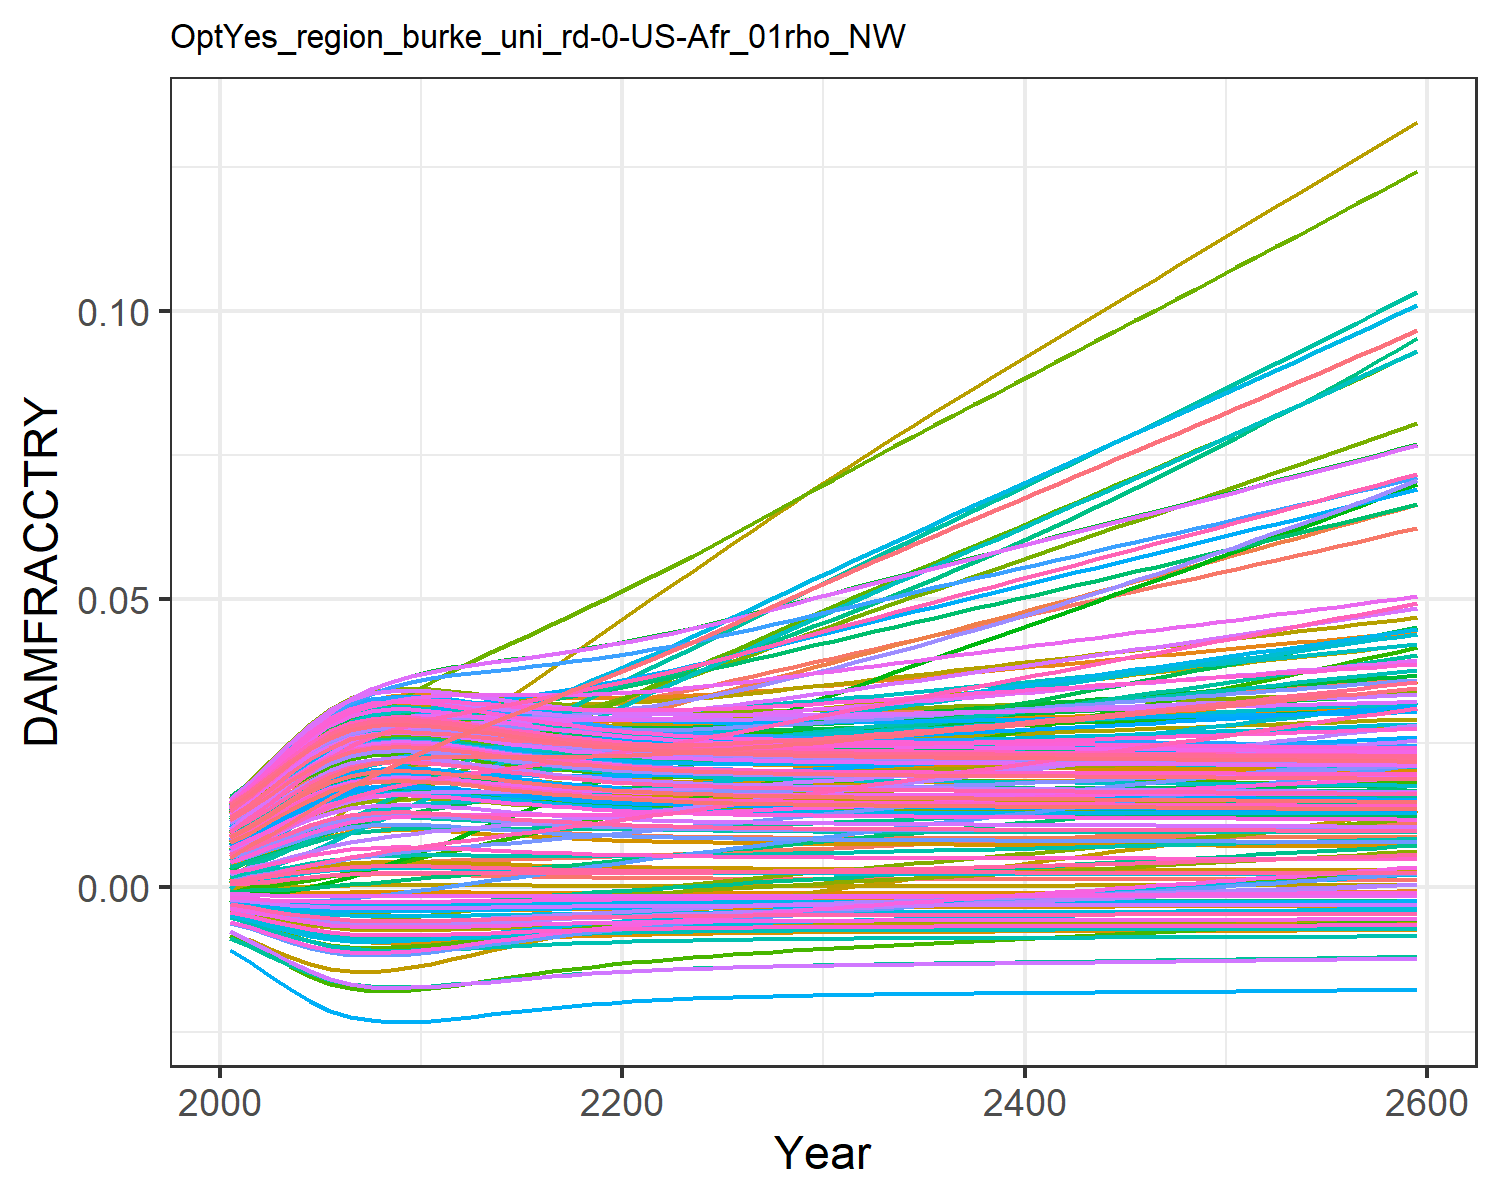

Source data for this figure (header and first rows):
0.0004944558363300738, 0.009035041868853537, 0.0010779841660710774, 0.0127878253965087, 0.00461966740140384, -0.0036702585896140017, 0.005396870574371772, -0.004468618289771348, 0.0015197870186281555, 0.007712177554695604, -0.002175850673307704, 0.01452616220537947, 0.014177142238750337, 0.011646475765467606, -0.0008179012320524119, 0.01390162019000104, 0.012861461062364172, -0.0023375822918926628, -0.004484082233695831, 0.01275811598117009, 0.004026221859281131, 0.00963568972124365, 0.014346147544533642, 0.01391696621400593
0.0007213, 0.01154, 0.001574, 0.01559, 0.00555, -0.004316, 0.008096, -0.005253, 0.001935, 0.009241, -0.002428, 0.01742, 0.01691, 0.01388, -0.0008842, 0.01675, 0.01499, -0.002692, -0.005372, 0.01512, 0.004919, 0.01156, 0.01675, 0.01646
0.001013, 0.01393, 0.002015, 0.01862, 0.006657, -0.005033, 0.009816, -0.006125, 0.002445, 0.01104, -0.002747, 0.02056, 0.0201, 0.01649, -0.0009316, 0.01994, 0.01746, -0.003074, -0.006368, 0.01787, 0.005982, 0.0138, 0.01954, 0.01942
0.001338, 0.01653, 0.002526, 0.02175, 0.007802, -0.005716, 0.01183, -0.006962, 0.002988, 0.01288, -0.003016, 0.02382, 0.02333, 0.01915, -0.0009463, 0.02321, 0.01995, -0.003421, -0.007334, 0.02065, 0.007084, 0.01608, 0.02235, 0.02241
0.00166, 0.01904, 0.003037, 0.02464, 0.008865, -0.0063, 0.01383, -0.00768, 0.003507, 0.01456, -0.003216, 0.02684, 0.02628, 0.02159, -0.0009305, 0.0262, 0.02221, -0.0037, -0.008172, 0.02318, 0.008105, 0.01816, 0.02489, 0.02513
0.001939, 0.02128, 0.003502, 0.02704, 0.00974, -0.006746, 0.01568, -0.008232, 0.003942, 0.01594, -0.003341, 0.02937, 0.02866, 0.0236, -0.0008971, 0.02865, 0.02403, -0.0039, -0.008824, 0.02522, 0.008946, 0.01985, 0.02694, 0.02732
0.002142, 0.02311, 0.003881, 0.02879, 0.01036, -0.007043, 0.01729, -0.008601, 0.004255, 0.0169, -0.0034, 0.03125, 0.03032, 0.02503, -0.0008631, 0.03041, 0.02529, -0.004025, -0.009262, 0.02664, 0.009539, 0.02104, 0.02835, 0.02885
0.002258, 0.02449, 0.004159, 0.02988, 0.01071, -0.007203, 0.01863, -0.008799, 0.004431, 0.01743, -0.003408, 0.03246, 0.03124, 0.02586, -0.0008404, 0.03145, 0.02598, -0.004088, -0.0095, 0.02742, 0.00987, 0.0217, 0.02914, 0.02969
0.0023, 0.02554, 0.004353, 0.03044, 0.01083, -0.007258, 0.01974, -0.008868, 0.004493, 0.01762, -0.003383, 0.03314, 0.03156, 0.02623, -0.0008317, 0.03191, 0.02623, -0.004106, -0.009583, 0.0277, 0.009987, 0.02195, 0.02941, 0.02999
0.002293, 0.02639, 0.004492, 0.03066, 0.01082, -0.00725, 0.02071, -0.008858, 0.004484, 0.01759, -0.003337, 0.03349, 0.03151, 0.0263, -0.0008331, 0.03202, 0.02619, -0.004098, -0.00957, 0.02766, 0.009969, 0.02194, 0.02937, 0.02995
0.002262, 0.02715, 0.004602, 0.03072, 0.01074, -0.007208, 0.0216, -0.008806, 0.004436, 0.01745, -0.003282, 0.03367, 0.03127, 0.02623, -0.0008396, 0.03195, 0.02601, -0.004076, -0.009507, 0.02745, 0.009881, 0.02179, 0.02916, 0.02973
0.002203, 0.02776, 0.004685, 0.03057, 0.01057, -0.007128, 0.02244, -0.008706, 0.004347, 0.01718, -0.003213, 0.03364, 0.0308, 0.02599, -0.0008515, 0.03165, 0.02566, -0.004038, -0.009388, 0.02705, 0.009713, 0.02149, 0.02877, 0.0293
0.002131, 0.02825, 0.00476, 0.0303, 0.01037, -0.007027, 0.02326, -0.008581, 0.004238, 0.01685, -0.003135, 0.0335, 0.03023, 0.02568, -0.0008652, 0.03125, 0.02522, -0.003991, -0.009239, 0.02656, 0.009507, 0.02112, 0.02828, 0.02878
0.002055, 0.02872, 0.004834, 0.03001, 0.01015, -0.00692, 0.02409, -0.008447, 0.004122, 0.01649, -0.003054, 0.03332, 0.02962, 0.02535, -0.0008785, 0.03081, 0.02476, -0.003939, -0.009079, 0.02604, 0.009289, 0.02073, 0.02776, 0.02823
0.001982, 0.02919, 0.004909, 0.02972, 0.009941, -0.006811, 0.0249, -0.008313, 0.004009, 0.01614, -0.002971, 0.03315, 0.02902, 0.02504, -0.0008905, 0.03037, 0.0243, -0.003887, -0.008919, 0.02553, 0.009074, 0.02034, 0.02724, 0.02768
0.001913, 0.02968, 0.00499, 0.02946, 0.009742, -0.006708, 0.02572, -0.008185, 0.003903, 0.01582, -0.00289, 0.033, 0.02845, 0.02476, -0.0009008, 0.02996, 0.02387, -0.003836, -0.008767, 0.02504, 0.008871, 0.01998, 0.02676, 0.02716
0.001851, 0.03018, 0.005077, 0.02924, 0.009561, -0.006611, 0.02654, -0.008065, 0.003807, 0.01551, -0.002811, 0.03289, 0.02793, 0.02454, -0.0009093, 0.0296, 0.02347, -0.003787, -0.008626, 0.02459, 0.008686, 0.01965, 0.02631, 0.02668
0.001796, 0.03071, 0.005172, 0.02906, 0.0094, -0.006524, 0.02737, -0.007956, 0.00372, 0.01524, -0.002735, 0.03282, 0.02745, 0.02436, -0.0009163, 0.02929, 0.02311, -0.003742, -0.008497, 0.02419, 0.008519, 0.01936, 0.02591, 0.02625
0.001747, 0.03126, 0.005275, 0.02892, 0.00926, -0.006445, 0.02821, -0.007859, 0.003644, 0.015, -0.002662, 0.0328, 0.02704, 0.02423, -0.0009218, 0.02902, 0.02279, -0.003701, -0.008382, 0.02383, 0.008372, 0.01911, 0.02555, 0.02587
0.001705, 0.03183, 0.005384, 0.02883, 0.009138, -0.006375, 0.02907, -0.007773, 0.003577, 0.01479, -0.002592, 0.03282, 0.02667, 0.02416, -0.0009262, 0.0288, 0.02251, -0.003663, -0.008281, 0.02351, 0.008242, 0.01889, 0.02523, 0.02553
0.001668, 0.03242, 0.0055, 0.02878, 0.009034, -0.006313, 0.02994, -0.007697, 0.003519, 0.0146, -0.002525, 0.03287, 0.02635, 0.02413, -0.0009297, 0.02863, 0.02227, -0.00363, -0.008192, 0.02324, 0.00813, 0.01871, 0.02496, 0.02524
0.001636, 0.03304, 0.005622, 0.02877, 0.008947, -0.00626, 0.03082, -0.00763, 0.003469, 0.01444, -0.002461, 0.03297, 0.02607, 0.02414, -0.0009325, 0.0285, 0.02206, -0.003599, -0.008114, 0.023, 0.008032, 0.01856, 0.02472, 0.02499
0.001609, 0.0337, 0.005751, 0.0288, 0.008874, -0.006213, 0.03172, -0.007573, 0.003426, 0.01431, -0.0024, 0.03311, 0.02583, 0.0242, -0.0009347, 0.02841, 0.02187, -0.003572, -0.008046, 0.02279, 0.007947, 0.01844, 0.02451, 0.02477
0.001586, 0.03442, 0.005885, 0.02886, 0.008813, -0.006172, 0.03262, -0.007523, 0.003389, 0.01419, -0.002341, 0.0333, 0.02562, 0.02429, -0.0009364, 0.02835, 0.02171, -0.003548, -0.007988, 0.02262, 0.007875, 0.01835, 0.02433, 0.02459
0.001566, 0.03515, 0.006023, 0.02895, 0.008763, -0.006137, 0.03354, -0.00748, 0.003357, 0.01408, -0.002284, 0.03352, 0.02544, 0.02441, -0.0009378, 0.02833, 0.02158, -0.003526, -0.007937, 0.02246, 0.007812, 0.01827, 0.02418, 0.02443
0.001549, 0.03591, 0.006164, 0.02906, 0.008723, -0.006107, 0.03446, -0.007442, 0.003329, 0.01399, -0.002229, 0.03375, 0.02528, 0.02456, -0.0009389, 0.02832, 0.02146, -0.003506, -0.007893, 0.02233, 0.007758, 0.01822, 0.02404, 0.02429
0.001534, 0.03668, 0.006308, 0.02919, 0.008691, -0.006081, 0.03539, -0.00741, 0.003305, 0.01392, -0.002175, 0.03401, 0.02515, 0.02473, -0.0009398, 0.02834, 0.02136, -0.003489, -0.007856, 0.02221, 0.007712, 0.01818, 0.02393, 0.02417
0.001521, 0.03746, 0.006454, 0.02934, 0.008666, -0.006058, 0.03633, -0.007382, 0.003285, 0.01385, -0.002123, 0.03429, 0.02503, 0.02493, -0.0009406, 0.02837, 0.02127, -0.003472, -0.007823, 0.02212, 0.007671, 0.01816, 0.02383, 0.02407
0.00151, 0.03824, 0.006603, 0.0295, 0.008646, -0.006038, 0.03727, -0.007357, 0.003267, 0.01379, -0.002072, 0.03457, 0.02493, 0.02515, -0.0009412, 0.02842, 0.02119, -0.003458, -0.007794, 0.02203, 0.007636, 0.01814, 0.02374, 0.02398
0.0015, 0.03903, 0.006753, 0.02967, 0.008632, -0.00602, 0.03822, -0.007335, 0.003252, 0.01374, -0.002022, 0.03487, 0.02484, 0.02538, -0.0009417, 0.02848, 0.02113, -0.003444, -0.007769, 0.02195, 0.007606, 0.01814, 0.02367, 0.02391
0.001492, 0.03983, 0.006905, 0.02985, 0.008621, -0.006005, 0.03917, -0.007316, 0.003238, 0.0137, -0.001972, 0.03518, 0.02477, 0.02562, -0.0009421, 0.02855, 0.02107, -0.003432, -0.007747, 0.02189, 0.007578, 0.01815, 0.0236, 0.02384
0.001484, 0.04062, 0.007055, 0.03004, 0.008614, -0.005991, 0.04011, -0.007299, 0.003226, 0.01366, -0.001924, 0.03549, 0.0247, 0.02588, -0.0009424, 0.02863, 0.02101, -0.00342, -0.007727, 0.02183, 0.007554, 0.01816, 0.02354, 0.02378
0.001477, 0.0414, 0.007205, 0.03023, 0.00861, -0.005978, 0.04104, -0.007284, 0.003215, 0.01362, -0.001877, 0.03579, 0.02463, 0.02615, -0.0009427, 0.02871, 0.02097, -0.003409, -0.007709, 0.02177, 0.007533, 0.01818, 0.02349, 0.02373
0.001471, 0.04217, 0.007354, 0.03042, 0.008608, -0.005967, 0.04196, -0.00727, 0.003205, 0.01359, -0.001831, 0.0361, 0.02458, 0.02642, -0.000943, 0.0288, 0.02093, -0.003399, -0.007693, 0.02173, 0.007513, 0.01821, 0.02344, 0.02369
0.001466, 0.04295, 0.007503, 0.03062, 0.008608, -0.005957, 0.04288, -0.007257, 0.003196, 0.01356, -0.001786, 0.03642, 0.02453, 0.02671, -0.0009433, 0.02889, 0.02089, -0.003389, -0.007678, 0.02168, 0.007495, 0.01823, 0.0234, 0.02364
0.00146, 0.04372, 0.007653, 0.03082, 0.00861, -0.005947, 0.0438, -0.007246, 0.003187, 0.01353, -0.001741, 0.03673, 0.02448, 0.027, -0.0009435, 0.02899, 0.02085, -0.003379, -0.007664, 0.02164, 0.007478, 0.01827, 0.02336, 0.02361
0.001455, 0.04449, 0.007802, 0.03102, 0.008613, -0.005938, 0.04472, -0.007234, 0.003179, 0.01351, -0.001696, 0.03705, 0.02443, 0.0273, -0.0009437, 0.02908, 0.02082, -0.00337, -0.007651, 0.0216, 0.007463, 0.0183, 0.02332, 0.02357
0.001451, 0.04526, 0.007953, 0.03123, 0.008617, -0.005929, 0.04564, -0.007224, 0.003172, 0.01348, -0.001651, 0.03737, 0.02439, 0.02761, -0.0009438, 0.02918, 0.02078, -0.003361, -0.007639, 0.02157, 0.007448, 0.01834, 0.02328, 0.02354
0.001446, 0.04603, 0.008103, 0.03143, 0.008622, -0.005921, 0.04656, -0.007214, 0.003164, 0.01346, -0.001606, 0.03769, 0.02435, 0.02793, -0.000944, 0.02929, 0.02075, -0.003352, -0.007627, 0.02153, 0.007433, 0.01838, 0.02324, 0.02351
0.001442, 0.0468, 0.008254, 0.03164, 0.008628, -0.005913, 0.04749, -0.007204, 0.003157, 0.01344, -0.001561, 0.038, 0.02431, 0.02825, -0.0009442, 0.02939, 0.02072, -0.003343, -0.007615, 0.0215, 0.007419, 0.01842, 0.02321, 0.02348
0.001438, 0.04757, 0.008406, 0.03185, 0.008635, -0.005905, 0.04841, -0.007194, 0.00315, 0.01341, -0.001517, 0.03832, 0.02427, 0.02857, -0.0009443, 0.02949, 0.02069, -0.003334, -0.007604, 0.02146, 0.007406, 0.01847, 0.02318, 0.02345
0.001434, 0.04834, 0.008558, 0.03206, 0.008642, -0.005897, 0.04934, -0.007184, 0.003144, 0.01339, -0.001472, 0.03864, 0.02423, 0.0289, -0.0009444, 0.0296, 0.02067, -0.003325, -0.007593, 0.02143, 0.007392, 0.01851, 0.02314, 0.02342
0.001429, 0.04911, 0.00871, 0.03228, 0.00865, -0.00589, 0.05027, -0.007175, 0.003137, 0.01337, -0.001427, 0.03896, 0.02419, 0.02924, -0.0009446, 0.02971, 0.02064, -0.003317, -0.007582, 0.0214, 0.007379, 0.01856, 0.02311, 0.02339
0.001425, 0.04988, 0.008863, 0.03249, 0.008658, -0.005882, 0.0512, -0.007165, 0.00313, 0.01335, -0.001382, 0.03928, 0.02415, 0.02958, -0.0009447, 0.02981, 0.02061, -0.003308, -0.007571, 0.02136, 0.007366, 0.01861, 0.02308, 0.02336
0.001421, 0.05065, 0.009016, 0.0327, 0.008666, -0.005874, 0.05213, -0.007156, 0.003123, 0.01332, -0.001337, 0.0396, 0.02411, 0.02993, -0.0009448, 0.02992, 0.02058, -0.003299, -0.007559, 0.02133, 0.007352, 0.01866, 0.02305, 0.02333
0.001417, 0.05142, 0.009169, 0.03292, 0.008675, -0.005866, 0.05307, -0.007146, 0.003117, 0.0133, -0.001292, 0.03992, 0.02407, 0.03029, -0.000945, 0.03003, 0.02055, -0.00329, -0.007548, 0.0213, 0.007339, 0.01871, 0.02301, 0.0233
0.001413, 0.05219, 0.009324, 0.03313, 0.008684, -0.005858, 0.05401, -0.007137, 0.00311, 0.01328, -0.001247, 0.04024, 0.02404, 0.03064, -0.0009451, 0.03013, 0.02052, -0.003281, -0.007537, 0.02127, 0.007325, 0.01876, 0.02298, 0.02328
0.001409, 0.05296, 0.009479, 0.03335, 0.008693, -0.00585, 0.05495, -0.007127, 0.003103, 0.01326, -0.001201, 0.04056, 0.024, 0.03101, -0.0009452, 0.03024, 0.02049, -0.003272, -0.007526, 0.02123, 0.007312, 0.01882, 0.02295, 0.02325
0.001404, 0.05374, 0.009634, 0.03356, 0.008702, -0.005842, 0.05589, -0.007117, 0.003096, 0.01324, -0.001156, 0.04088, 0.02396, 0.03137, -0.0009453, 0.03035, 0.02046, -0.003263, -0.007514, 0.0212, 0.007298, 0.01887, 0.02292, 0.02322
0.0014, 0.05451, 0.00979, 0.03378, 0.008712, -0.005834, 0.05684, -0.007107, 0.003089, 0.01321, -0.00111, 0.04121, 0.02392, 0.03175, -0.0009454, 0.03046, 0.02043, -0.003254, -0.007503, 0.02116, 0.007284, 0.01893, 0.02288, 0.02319
0.001396, 0.05529, 0.009947, 0.034, 0.008722, -0.005826, 0.05779, -0.007097, 0.003082, 0.01319, -0.001064, 0.04153, 0.02388, 0.03212, -0.0009455, 0.03057, 0.0204, -0.003245, -0.007491, 0.02113, 0.00727, 0.01898, 0.02285, 0.02316
0.001391, 0.05606, 0.0101, 0.03422, 0.008731, -0.005818, 0.05875, -0.007087, 0.003075, 0.01317, -0.001017, 0.04185, 0.02383, 0.03251, -0.0009456, 0.03067, 0.02037, -0.003236, -0.007479, 0.0211, 0.007256, 0.01904, 0.02281, 0.02313
0.001387, 0.05684, 0.01026, 0.03443, 0.008742, -0.005809, 0.0597, -0.007076, 0.003068, 0.01314, -0.0009708, 0.04217, 0.02379, 0.03289, -0.0009457, 0.03078, 0.02034, -0.003227, -0.007467, 0.02106, 0.007241, 0.01909, 0.02278, 0.0231
0.001382, 0.05762, 0.01042, 0.03465, 0.008752, -0.005801, 0.06066, -0.007066, 0.00306, 0.01312, -0.000924, 0.04249, 0.02375, 0.03329, -0.0009458, 0.03089, 0.02031, -0.003217, -0.007455, 0.02102, 0.007227, 0.01915, 0.02274, 0.02307
0.001378, 0.0584, 0.01058, 0.03487, 0.008762, -0.005792, 0.06163, -0.007055, 0.003053, 0.01309, -0.0008769, 0.04281, 0.02371, 0.03368, -0.0009458, 0.031, 0.02028, -0.003208, -0.007442, 0.02099, 0.007212, 0.01921, 0.02271, 0.02304
0.001373, 0.05919, 0.01074, 0.0351, 0.008773, -0.005783, 0.0626, -0.007044, 0.003045, 0.01307, -0.0008296, 0.04314, 0.02366, 0.03408, -0.0009459, 0.03111, 0.02025, -0.003198, -0.00743, 0.02095, 0.007197, 0.01927, 0.02267, 0.02301
0.001368, 0.05997, 0.0109, 0.03532, 0.008784, -0.005774, 0.06357, -0.007033, 0.003038, 0.01304, -0.000782, 0.04346, 0.02362, 0.03449, -0.000946, 0.03122, 0.02022, -0.003189, -0.007417, 0.02091, 0.007182, 0.01933, 0.02263, 0.02297
0.001364, 0.06076, 0.01107, 0.03554, 0.008795, -0.005765, 0.06455, -0.007022, 0.00303, 0.01302, -0.0007342, 0.04379, 0.02358, 0.0349, -0.0009461, 0.03133, 0.02018, -0.003179, -0.007404, 0.02088, 0.007167, 0.0194, 0.02259, 0.02294
0.001359, 0.06155, 0.01123, 0.03577, 0.008806, -0.005756, 0.06553, -0.007011, 0.003022, 0.01299, -0.0006861, 0.04411, 0.02353, 0.03532, -0.0009461, 0.03144, 0.02015, -0.003169, -0.007391, 0.02084, 0.007151, 0.01946, 0.02256, 0.02291
0.001354, 0.06235, 0.0114, 0.03599, 0.008817, -0.005747, 0.06651, -0.006999, 0.003014, 0.01297, -0.0006377, 0.04444, 0.02348, 0.03574, -0.0009462, 0.03155, 0.02012, -0.003159, -0.007377, 0.0208, 0.007135, 0.01952, 0.02252, 0.02287
